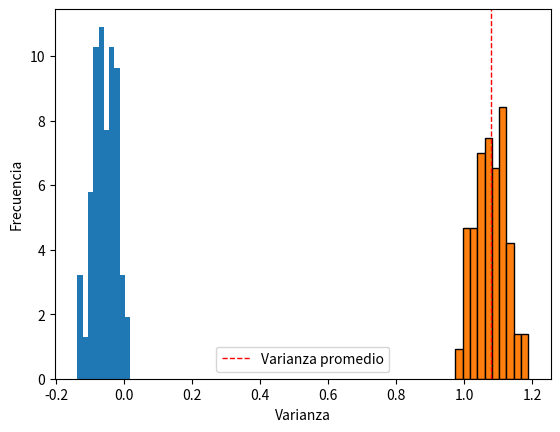

The matplotlib source for this figure:
# %% [markdown]
# Primero, definimos las funciones mean(x) y var(x) para estimar la media y la varianza, además los probamos con un generador aleatorio de distribución normal.

# %%
import numpy as np
import matplotlib.pyplot as plt

# %%
def mean(x):
    sum=0
    for i in range(len(x)):
        sum += x[i]
    return sum/len(x)

# %%
def var(x):
    sig=[]    
    for i in range(len(x)):
        sig.append((x[i] - mean(x))**2)
    return np.sum(sig)/(len(x)-1)

# %%
x=np.random.normal(0,1,1000)
print(mean(x))
print(var(x))

# %% [markdown]
# Luego, debemos definir la función de Boostrap Resampling.

# %%
def boost(x):
    x_al = np.zeros(len(x))
    for i in range(len(x)):
        x_al[i] = np.random.choice(x)
    return x_al

# %% [markdown]
# Ahora, utilizamos la función boost 100 veces para obtener 100 conjuntos con los cuales estimar la media y le varianza.

# %%
x=np.random.normal(0,1,1000)
n=100

med = []
vari = []

for i in range(n):
    listorti = boost(x)
    med.append(mean(listorti))
    vari.append(var(listorti))

m_x = np.sum(med)/n
v_x = np.sum(vari)/n

print('La media del conjunto brindado por Boostrap Resampling para una Distribución Gaussiana centrada en 0 con una varianza 1 es',
       m_x, 'y su varianza es', v_x)
plt.hist(med, density=True)
plt.show()

plt.hist(vari, density=True, edgecolor='black')
plt.xlabel('Varianza')
plt.ylabel('Frecuencia')
plt.axvline(v_x, color='r', linestyle='dashed', linewidth=1, label='Varianza promedio')
plt.legend()
plt.show()

# %% [markdown]
# Ahora, calcularemos el intervalo de confianza, para ello debemos definir la variable estandarizada y dar un $\alpha$ de significancia (un 95% de confianza). En este caso tomamos $\alpha = 0.05$ con lo que tenemos un $Z_{\frac{\alpha}{2}}=-1.96$ 

# %%
alpha=0.05
z_alpha = -1.96

z_1=v_x-z_alpha*np.sqrt(v_x/len(x))
z_2=v_x+z_alpha*np.sqrt(v_x/len(x))

print('El intervalo de confianza al 95% para la varianza es ['
      , z_2, ',', z_1, ']')


